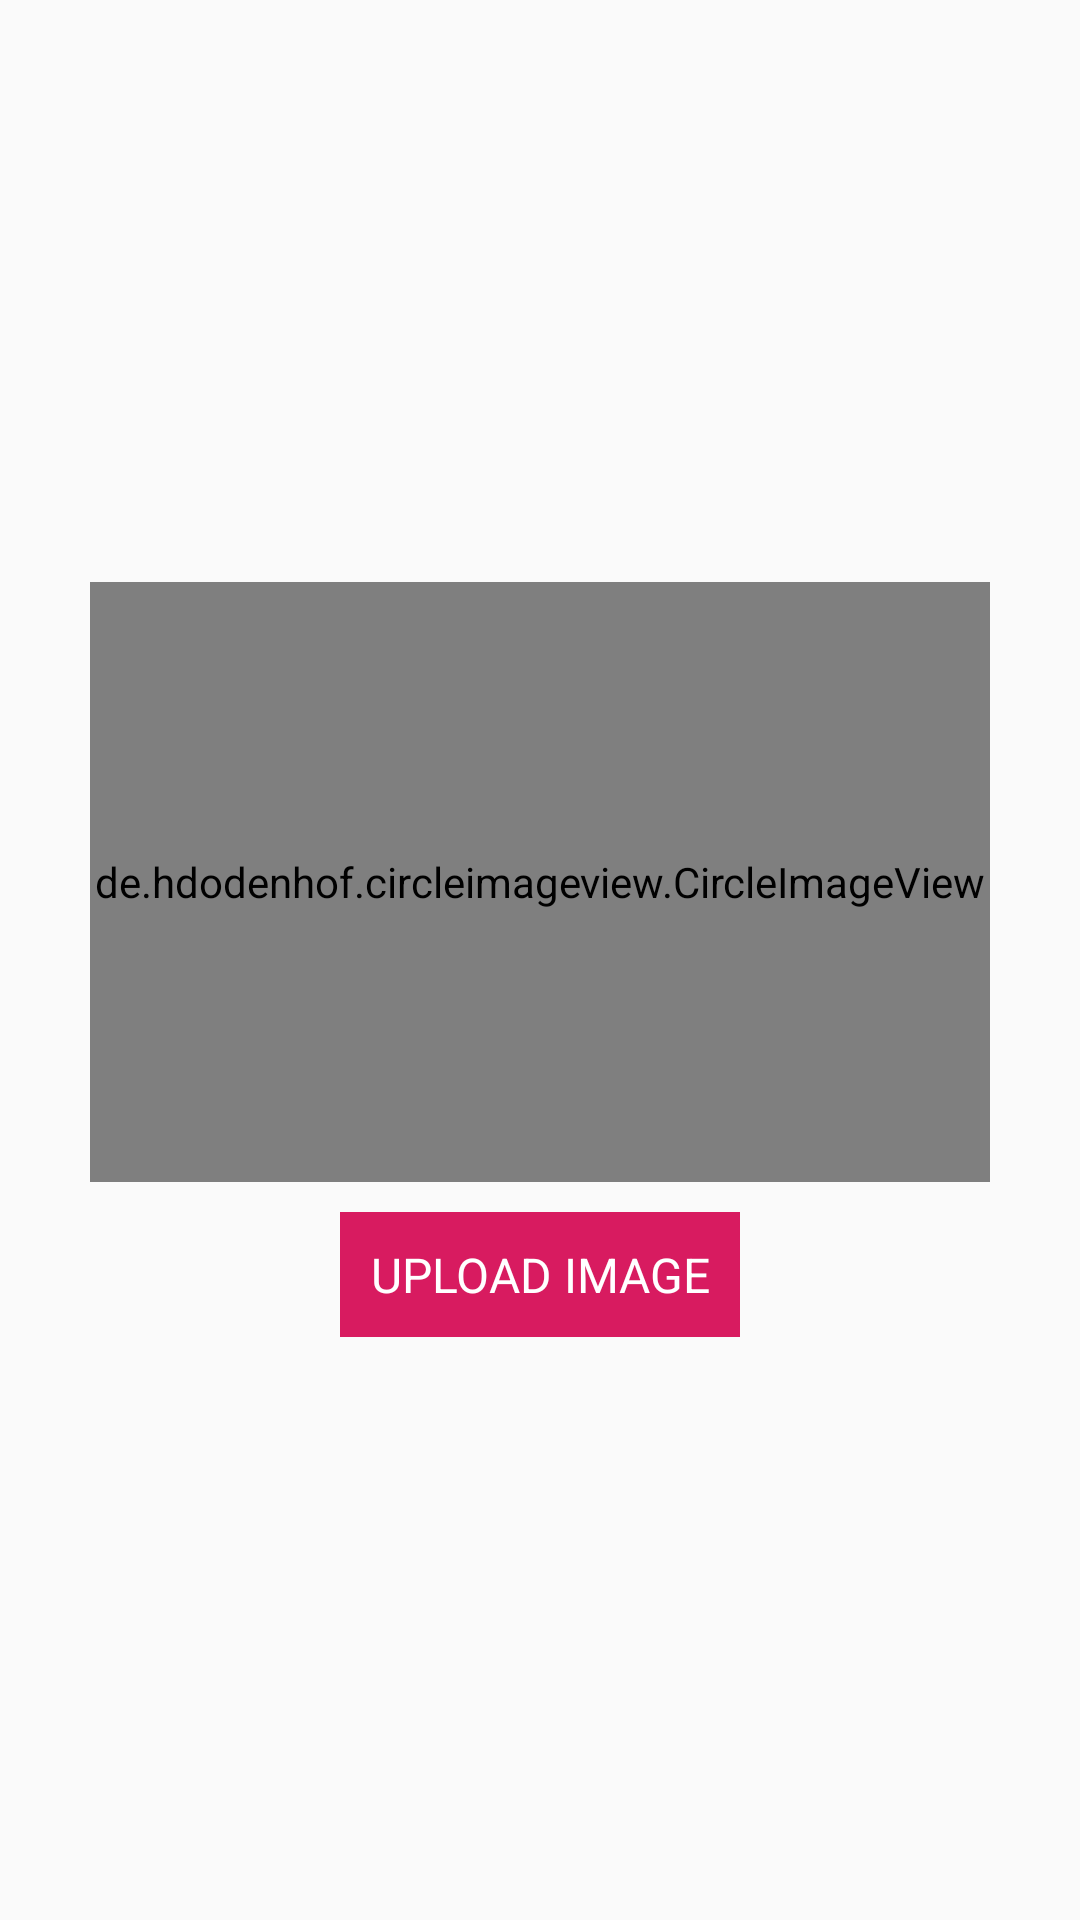

Android layout source for this screen:
<!-- AndroidManifest.xml: application theme AppTheme -->
<!-- res/layout/activity_view_image_uri.xml -->
<?xml version="1.0" encoding="utf-8"?>
<androidx.constraintlayout.widget.ConstraintLayout xmlns:android="http://schemas.android.com/apk/res/android"
    xmlns:app="http://schemas.android.com/apk/res-auto"
    xmlns:tools="http://schemas.android.com/tools"
    android:layout_width="match_parent"
    android:layout_height="match_parent"
    android:gravity="center"
    tools:context=".view.activity.ViewImageURI">


    <LinearLayout
        android:layout_width="match_parent"
        android:layout_height="match_parent"
        android:orientation="vertical"
        android:gravity="center"
        tools:ignore="MissingConstraints">

    <de.hdodenhof.circleimageview.CircleImageView
        android:id="@+id/imgIV"
        android:layout_width="300dp"
        android:layout_height="200dp"
        tools:ignore="MissingConstraints"
        android:src="@drawable/person"/>

        <TextView
            android:id="@+id/TV"
            android:layout_width="wrap_content"
            android:layout_height="wrap_content"
            android:text="Upload Image"
            android:textAllCaps="true"
            android:padding="10dp"
            android:layout_marginTop="10dp"
            android:background="@color/colorAccent"
            android:textColor="#FFF"
            android:gravity="center"
            android:textSize="@dimen/margin_large"/>

    </LinearLayout>

</androidx.constraintlayout.widget.ConstraintLayout>
<!-- resources referenced by this layout -->
<resources>
  <color name="colorAccent">#D81B60</color>
  <dimen name="margin_large">16dp</dimen>
  <style name="AppTheme" parent="Theme.AppCompat.Light.DarkActionBar">
          
          <item name="colorPrimary">@color/colorPrimary</item>
          <item name="colorPrimaryDark">@color/colorPrimaryDark</item>
          <item name="colorAccent">@color/colorAccent</item>
      </style>
  <color name="colorPrimary">#008577</color>
  <color name="colorPrimaryDark">#00574B</color>
</resources>
